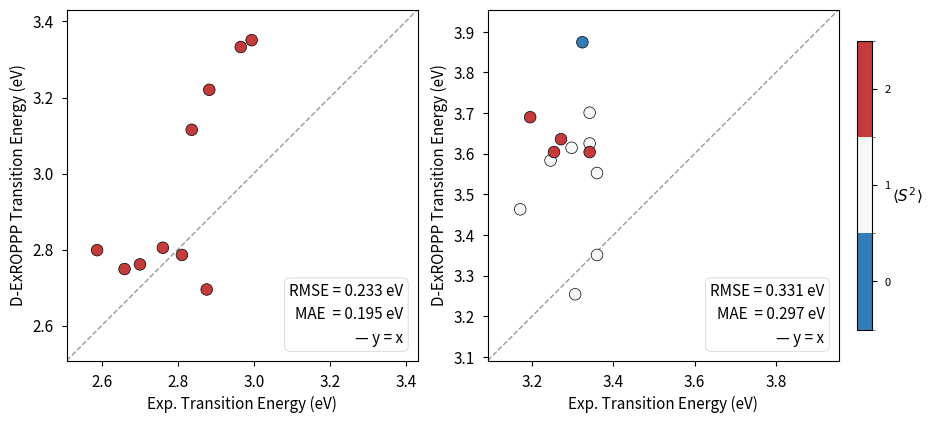

This figure's Python source:
import matplotlib.pyplot as plt
import matplotlib.colors as mc
import numpy as np

# ── Data ──────────────────────────────────────────────────────────────────────
experimental_peak2 = [
    2.883255814,
    2.966028708,
    2.876566125,
    2.588308977,
    2.99468599,
    2.811337868,
    2.837070938,
    2.761247216,
    2.701089325,
    2.660515021,
]

DEXROPPP_peak2 = [
    (3.22025974, 2.0),
    (3.332795699, 2.0),
    (2.695217391, 2.0),
    (2.798645598, 2.0),
    (3.350810811, 2.0),
    (2.786067416, 2.0),
    (3.115075377, 2.0),
    (2.804977376, 2.0),
    (2.761247216, 2.0),
    (2.749002217, 2.0),

]

experimental_peak3 = [
    3.32386059,
    3.359891599,
    3.245549738,
    3.341778976,
    3.297340426,
    3.341778976,
    3.341778976,
    3.359891599,
    3.306133333,
    3.195360825,
    3.271240106,
    3.254068241,
    3.17084399,
]

DEXROPPP_peak3 = [
    (3.874375, 0.0),
    (3.55243553, 1.0),
    (3.583236994, 1.0),
    (3.700895522, 1.0),
    (3.614577259, 1.0),
    (3.625146199, 1.0),
    (3.604069767, 2.0),
    (3.350810811, 1.0),
    (3.254068241, 1.0),
    (3.689880952, 2.0),
    (3.635777126, 2.0),
    (3.604069767, 2.0),
    (3.463128492, 1.0),
]



# ── Colour mapping ─────────────────────────────────────────────────────────────
# S² = 0  → pure singlet → blue
# S² = 2  → pure triplet → red
# S² ≈ 1  → mixed        → white
def truncate_cmap(cmap, lo=0.15, hi=0.85):
    return mc.LinearSegmentedColormap.from_list(
        f'trunc({cmap.name},{lo:.2f},{hi:.2f})',
        cmap(np.linspace(lo, hi, 256)),
    )

cmap = truncate_cmap(plt.cm.RdBu_r, lo=0.15, hi=0.85)
bounds = [0, 1, 2]
norm = mc.BoundaryNorm(boundaries=[-0.5, 0.5, 1.5, 2.5], ncolors=cmap.N)


# ── Helper: axis limits with equal padding ────────────────────────────────────
def axis_limits(x_vals, y_vals, pad=0.08):
    lo = min(min(x_vals), min(y_vals)) - pad
    hi = max(max(x_vals), max(y_vals)) + pad
    return lo, hi


# ── Helper: RMSE ──────────────────────────────────────────────────────────────
def rmse(predicted, observed):
    return np.sqrt(np.mean((np.array(predicted) - np.array(observed)) ** 2))


# ── Plot function ─────────────────────────────────────────────────────────────
def make_scatter(ax, exp_vals, calc_data, method_label):
    energies = [d[0] for d in calc_data]
    s2_vals  = [d[1] for d in calc_data]

    lo, hi = axis_limits(exp_vals, energies)

    # y = x reference line
    ref = np.linspace(lo, hi, 200)
    ax.plot(ref, ref, 'k--', linewidth=1, alpha=0.4, label='y = x', zorder=1)

    # Scatter with S²-based colouring
    sc = ax.scatter(
        exp_vals, energies,
        c=s2_vals, cmap=cmap, norm=norm,
        s=70, edgecolors='black', linewidths=0.5, zorder=5,
    )

    # RMSE annotation
    r = rmse(energies, exp_vals)
    mae = np.mean(np.abs(np.array(energies) - np.array(exp_vals)))
    ax.text(
        0.96, 0.04,
        f'RMSE = {r:.3f} eV\nMAE  = {mae:.3f} eV\n— y = x',
        transform=ax.transAxes,
        va='bottom', ha='right', fontsize=11,
        linespacing=1.5,
        bbox=dict(boxstyle='round,pad=0.3', fc='white', ec='gray', alpha=0.8),
    )

    ax.set_xlim(lo, hi)
    ax.set_ylim(lo, hi)
    ax.tick_params(axis='both', labelsize=11)
    ax.set_aspect('equal')
    ax.set_xlabel('Exp. Transition Energy (eV)', fontsize=11)
    ax.set_ylabel(f'{method_label} Transition Energy (eV)', fontsize=11)

    return sc


# ── Build figure ──────────────────────────────────────────────────────────────
plt.style.use('seaborn-v0_8-paper')
fig, axes = plt.subplots(1, 2, figsize=(12, 5))

sc1 = make_scatter(axes[0], experimental_peak2, DEXROPPP_peak2, 'D-ExROPPP')
sc2 = make_scatter(axes[1], experimental_peak3, DEXROPPP_peak3, 'D-ExROPPP')

# Shared colorbar on the right
cbar = fig.colorbar(sc2, ax=axes.tolist(), shrink=0.75, pad=0.02,
                    boundaries=[-0.5, 0.5, 1.5, 2.5], ticks=[0, 1, 2])
cbar.set_label(r'$\langle S^2 \rangle$', fontsize=11, rotation=0, labelpad=12)

plt.savefig('Peaks_scatter.png', dpi=300, bbox_inches='tight', transparent=True)
plt.show()
